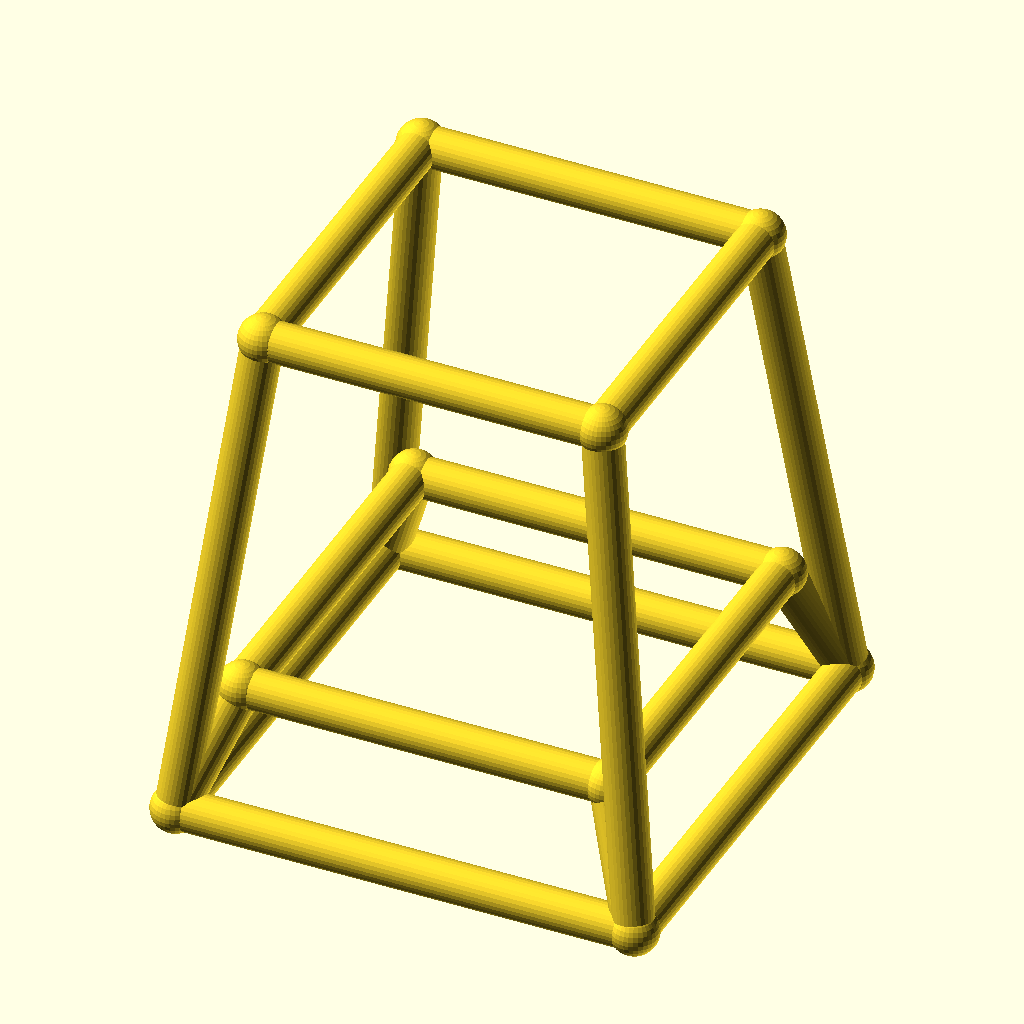
Cell 1: rendered with the file's own defaults.
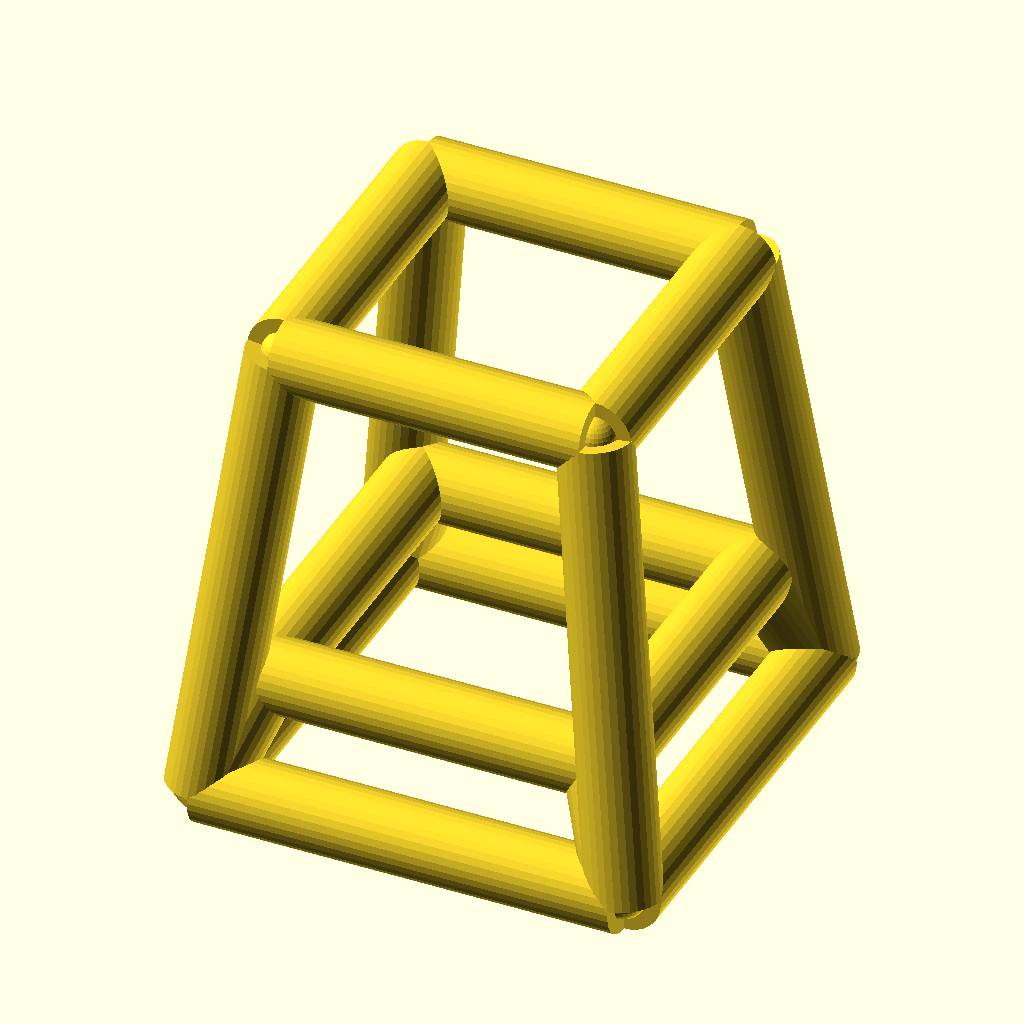
Cell 2: the same model with bar_r = 4.
The same orthographic view direction (rotation 55°, 0°, 25°; colour scheme Cornfield) for every cell, with the view re-fitted per cell, so scale and position can differ between cells.
The OpenSCAD source (optional_data/data/wire4/stoolchair/scene_0182.scad):
$fn = 32;

// ----------------------------------------------------------------------
// Stool frame: seat 34 mm, splay 6 mm
// ----------------------------------------------------------------------

// --- parameters (mm) ---
seat = 34;                // seat side, X and Y
seat_h = 50;              // seat height
splay = 6;                // leg splay at the floor
str_h = 12;               // stretcher ring height
bar_r = 2;                // frame bar radius
joint_r = 2.4;            // joint ball radius

bbox_x = 50.8;  // overall X, joints included
bbox_y = 50.8;  // overall Y, joints included
bbox_z = 54.8;  // overall Z, joints included
bar_d = 2 * bar_r;  // bar diameter
nodes = [[-17.0, -17.0, 50.0], [17.0, -17.0, 50.0], [17.0, 17.0, 50.0], [-17.0, 17.0, 50.0], [-23.0, -23.0, 0.0], [23.0, -23.0, 0.0], [23.0, 23.0, 0.0], [-23.0, 23.0, 0.0], [-18.44, -18.44, 12.0], [18.44, -18.44, 12.0], [18.44, 18.44, 12.0], [-18.44, 18.44, 12.0]];

module member(a, b, r) {
  /* round stock from joint a to joint b, ends buried in the joint balls */
  d = b - a;
  length = norm(d);
  translate(a) rotate([0, acos(d[2] / length), atan2(d[1], d[0])])
    cylinder(h = length, r = r);
}

module joint(p, r) {
  /* ball at the joint centre, fatter than every member meeting there */
  translate(p) sphere(r = r);
}

/* members - each call is one graph edge */
member(nodes[0], nodes[1], bar_r);
member(nodes[4], nodes[5], bar_r);
member(nodes[0], nodes[4], bar_r);
member(nodes[8], nodes[9], bar_r);
member(nodes[4], nodes[8], bar_r);
member(nodes[1], nodes[2], bar_r);
member(nodes[5], nodes[6], bar_r);
member(nodes[1], nodes[5], bar_r);
member(nodes[9], nodes[10], bar_r);
member(nodes[5], nodes[9], bar_r);
member(nodes[2], nodes[3], bar_r);
member(nodes[6], nodes[7], bar_r);
member(nodes[2], nodes[6], bar_r);
member(nodes[10], nodes[11], bar_r);
member(nodes[6], nodes[10], bar_r);
member(nodes[3], nodes[0], bar_r);
member(nodes[7], nodes[4], bar_r);
member(nodes[3], nodes[7], bar_r);
member(nodes[11], nodes[8], bar_r);
member(nodes[7], nodes[11], bar_r);

/* joint balls */
for (p = nodes) joint(p, joint_r);
Customizer parameters (derived from the source; name, type, default, range or options):
seat: number, default 34
seat_h: number, default 50
splay: number, default 6
str_h: number, default 12
bar_r: number, default 2
joint_r: number, default 2.4
bbox_x: number, default 50.8
bbox_y: number, default 50.8
bbox_z: number, default 54.8
